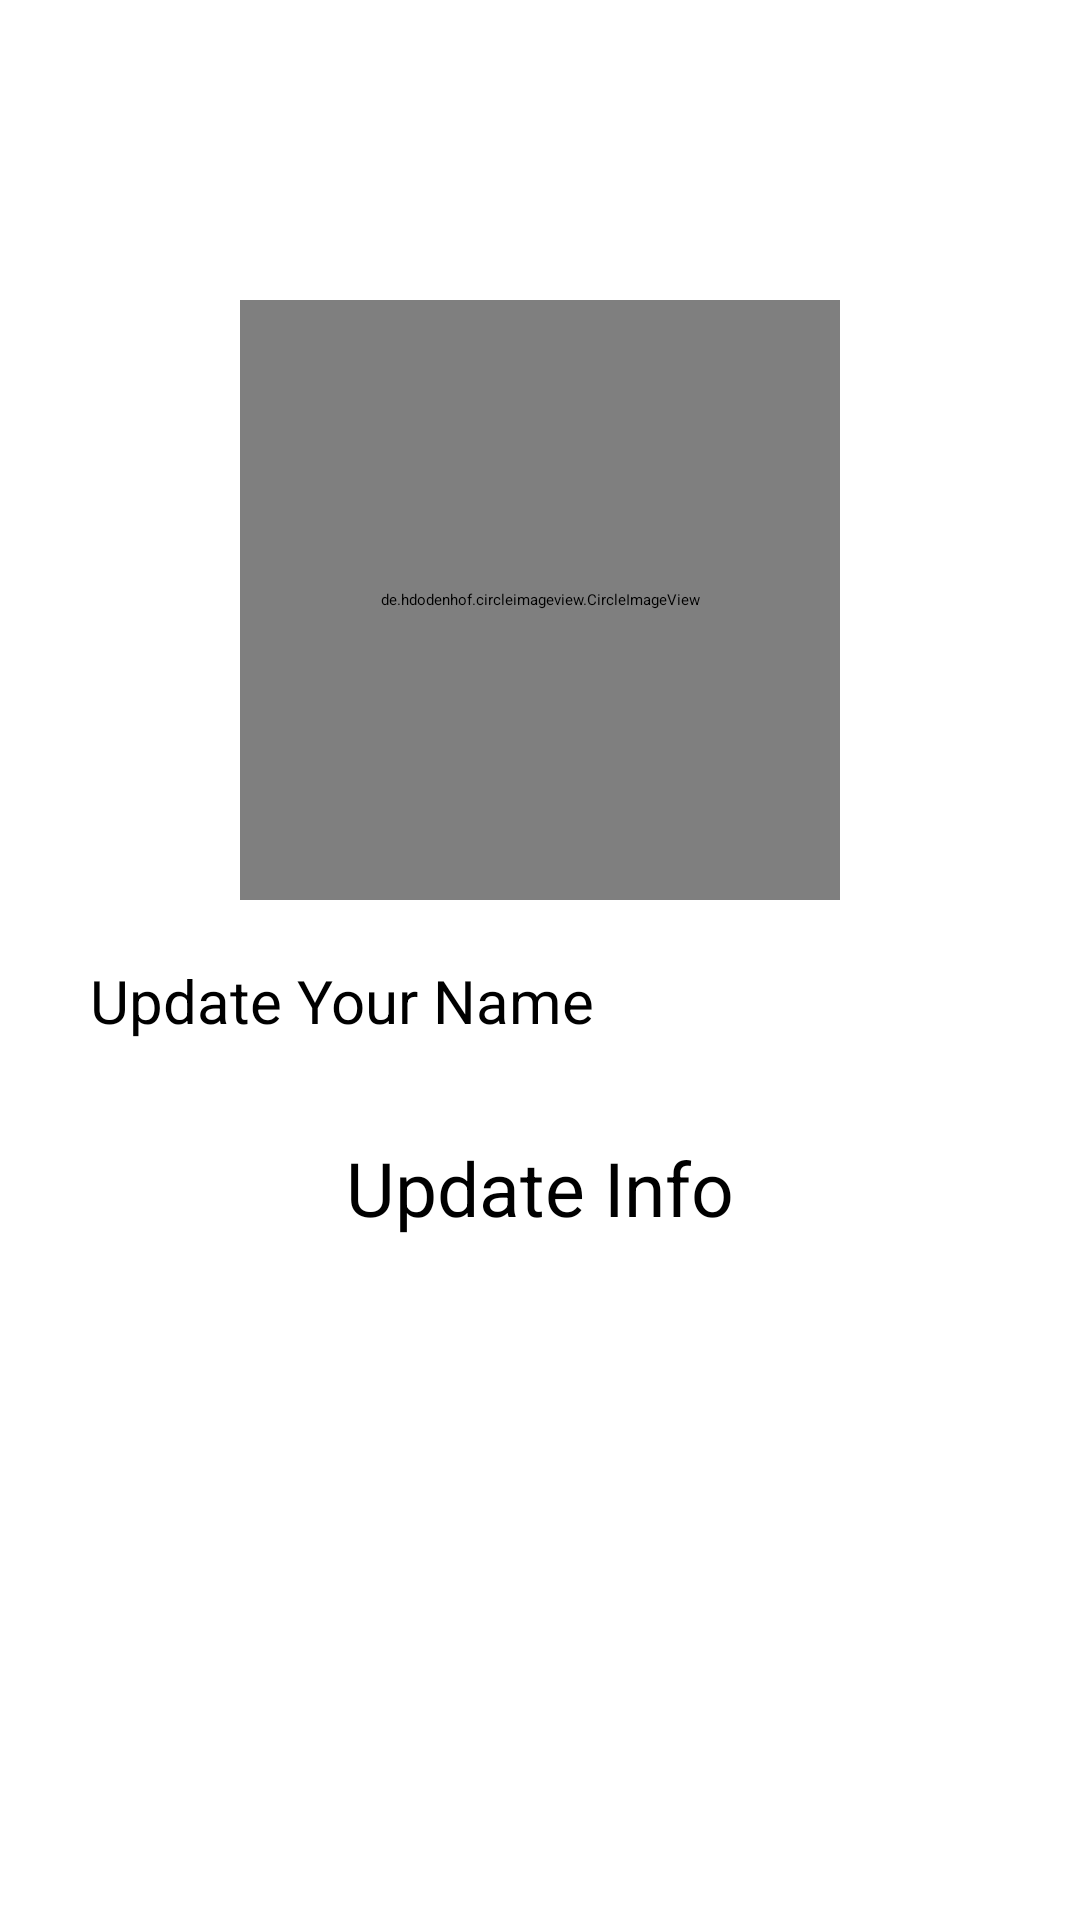

Android layout source for this screen:
<!-- AndroidManifest.xml: application theme Theme.FightAgainstCrime -->
<!-- res/layout/activity_update_profile.xml -->
<?xml version="1.0" encoding="utf-8"?>
<androidx.appcompat.widget.LinearLayoutCompat xmlns:android="http://schemas.android.com/apk/res/android"
    xmlns:app="http://schemas.android.com/apk/res-auto"
    xmlns:tools="http://schemas.android.com/tools"
    android:layout_width="match_parent"
    android:layout_height="match_parent"
    android:orientation="vertical"
    tools:context=".update_profile">

    <de.hdodenhof.circleimageview.CircleImageView
        android:id="@+id/uimage"
        android:layout_width="200dp"
        android:layout_height="200dp"
        android:layout_gravity="center"
        android:layout_marginTop="100dp"
        app:civ_border_color="#FF000000"
        app:civ_border_width="2dp"
        android:src="@drawable/noimage"/>


    <EditText
        android:layout_width="300dp"
        android:layout_height="wrap_content"
        android:id="@+id/uname"
        android:textSize="20sp"
        android:layout_gravity="center"
        android:layout_marginTop="20dp"
        android:hint="Update Your Name"/>

     <Button
        android:layout_width="wrap_content"
        android:layout_height="wrap_content"
        android:text="Update Info"
        android:id="@+id/btnupdate"
        android:layout_gravity="center"
        android:textSize="25sp"
         android:layout_marginTop="20sp"
        android:padding="12dp"/>

</androidx.appcompat.widget.LinearLayoutCompat>
<!-- resources referenced by this layout -->
<resources>

</resources>
